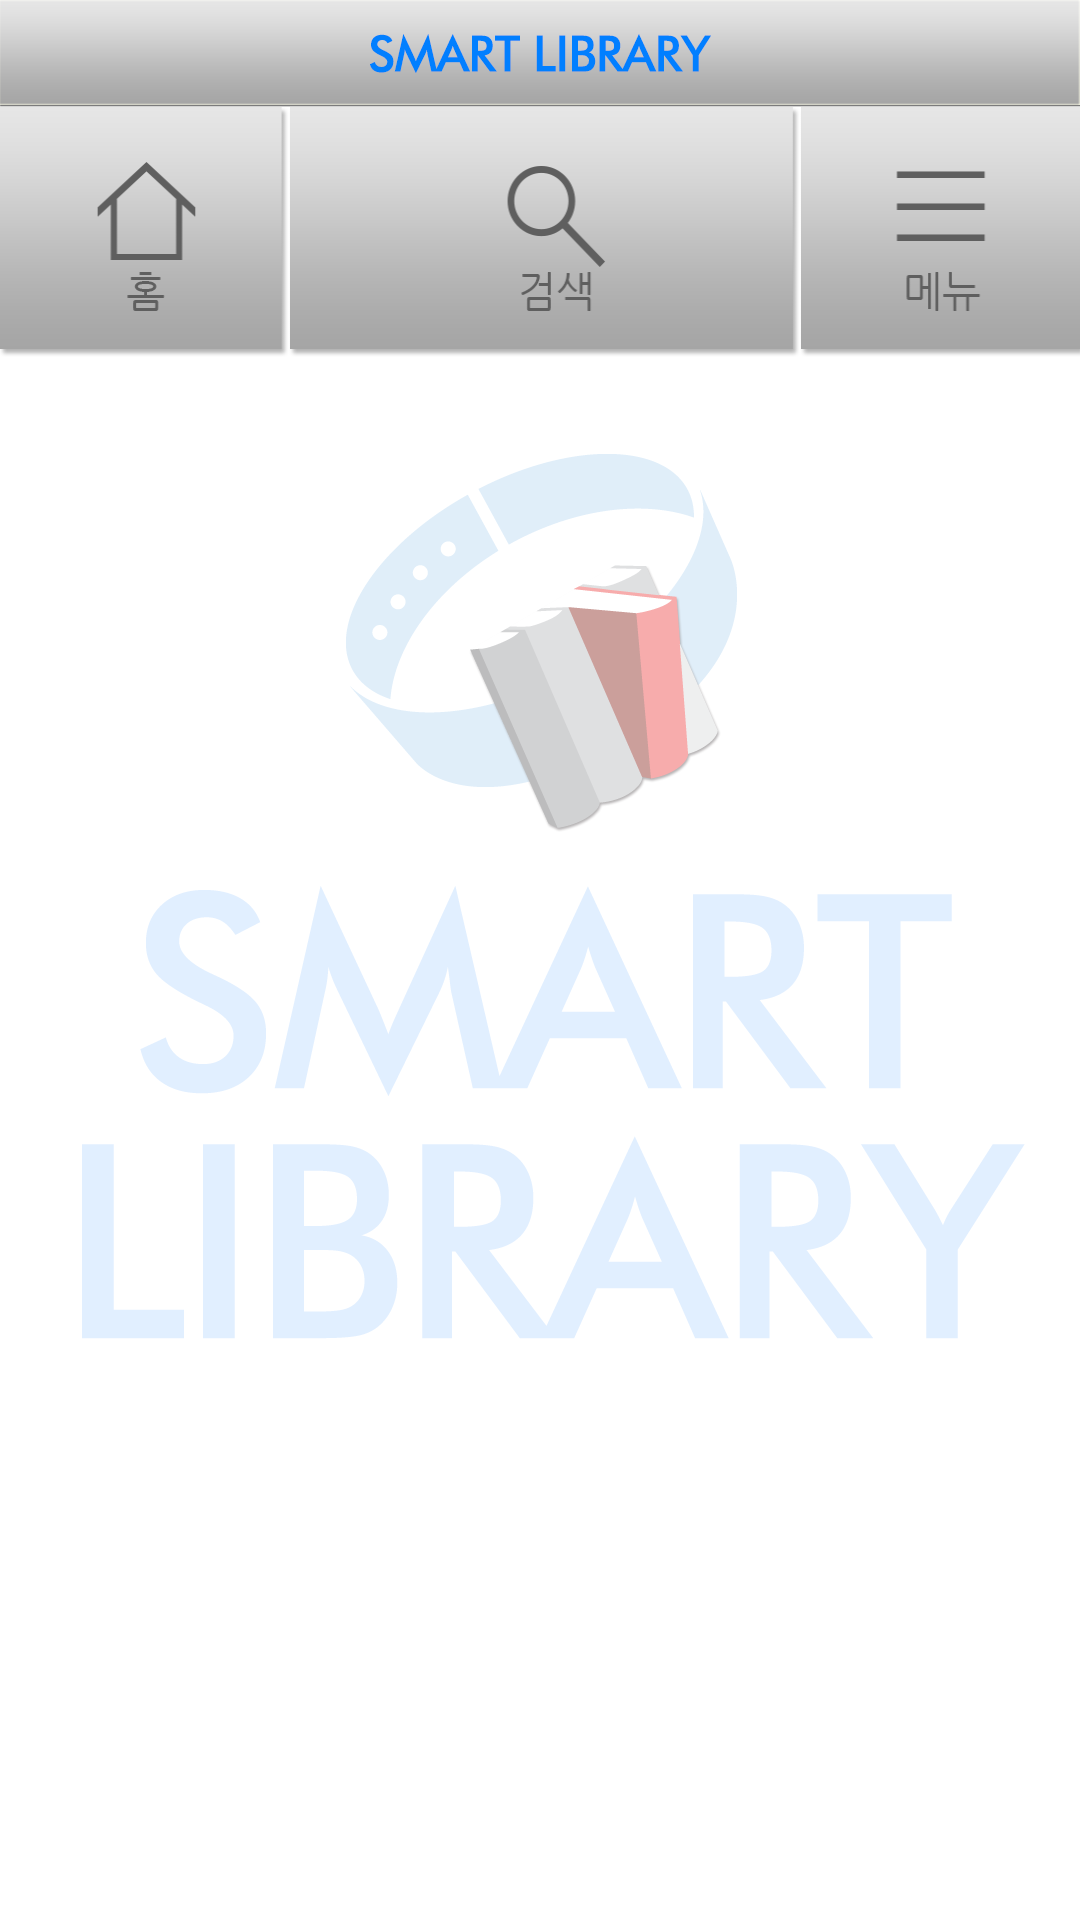

Write the Android layout XML for this screen, with the resource values it uses.
<!-- AndroidManifest.xml: application theme TestTheme -->
<!-- res/layout/fragment_tab_menu.xml -->
<LinearLayout xmlns:android="http://schemas.android.com/apk/res/android"
    android:layout_width="match_parent"
    android:layout_height="match_parent"
    android:background="@drawable/batang" >

    <LinearLayout
        android:layout_width="fill_parent"
        android:layout_height="fill_parent"
        android:orientation="vertical" >
          <LinearLayout
        android:layout_width="fill_parent"
        android:layout_height="wrap_content"
        android:background="@drawable/apptitle"
        android:orientation="horizontal" />

        <LinearLayout
            android:layout_width="fill_parent"
            android:layout_height="wrap_content"
            android:orientation="horizontal" >

            <Button
                android:id="@+id/bt_oneFragment"
                android:layout_width="wrap_content"
                android:layout_height="wrap_content"
                android:layout_weight="1"
                android:background="@drawable/homebutton" />

            <Button
                android:id="@+id/bt_twoFragment"
                android:layout_width="wrap_content"
                android:layout_height="wrap_content"
                android:layout_weight="2"
                android:background="@drawable/searchbutton" />

            <Button
                android:id="@+id/bt_threeFragment"
                android:layout_width="wrap_content"
                android:layout_height="wrap_content"
                android:layout_weight="1"
                android:background="@drawable/menubutton" />
        </LinearLayout>

        <LinearLayout
            android:id="@+id/ll_fragment"
            android:layout_width="match_parent"
            android:layout_height="wrap_content"
            android:layout_weight="1"
            android:orientation="horizontal" />
    </LinearLayout>

</LinearLayout>
<!-- resources referenced by this layout -->
<resources>
  <!-- drawable apptitle: png bitmap (drawable-xxhdpi, 12254 bytes) -->
  <!-- drawable batang: png bitmap (drawable-xxhdpi, 51853 bytes) -->
  <!-- drawable homebutton (drawable-xxhdpi) -->
  <?xml version="1.0" encoding="utf-8"?>
  
  <selector xmlns:android="http://schemas.android.com/apk/res/android" >
     <item android:state_pressed="true" android:drawable="@drawable/topbtn_home_down" />
  
     
  
   <item android:drawable="@drawable/topbtn_home_up" /> 
  
  
  </selector>
  <!-- drawable menubutton (drawable-xxhdpi) -->
  <?xml version="1.0" encoding="utf-8"?>
  
  <selector xmlns:android="http://schemas.android.com/apk/res/android" >
     <item android:state_pressed="true" android:drawable="@drawable/topbtn_menu_down" />
  
     
  
   <item android:drawable="@drawable/btn_menu" /> 
  
  
  </selector>
  <!-- drawable searchbutton (drawable-xxhdpi) -->
  <?xml version="1.0" encoding="utf-8"?>
  
  <selector xmlns:android="http://schemas.android.com/apk/res/android" >
     <item android:state_pressed="true" android:drawable="@drawable/topbtn_search_down" />
  
     
  
   <item android:drawable="@drawable/topbtn_search_up" /> 
  
  
  </selector>
  <style name="TestTheme" parent="android:Theme.Light">
          <item name="android:windowNoTitle">true</item>
          </style>
  <!-- drawable topbtn_home_down: png bitmap (drawable-xxhdpi, 7258 bytes) -->
  <!-- drawable topbtn_home_up: png bitmap (drawable-xxhdpi, 7004 bytes) -->
  <!-- drawable topbtn_menu_down: png bitmap (drawable-xxhdpi, 4487 bytes) -->
  <!-- drawable btn_menu: png bitmap (drawable-xxhdpi, 4335 bytes) -->
  <!-- drawable topbtn_search_down: png bitmap (drawable-xxhdpi, 9928 bytes) -->
  <!-- drawable topbtn_search_up: png bitmap (drawable-xxhdpi, 9582 bytes) -->
</resources>
